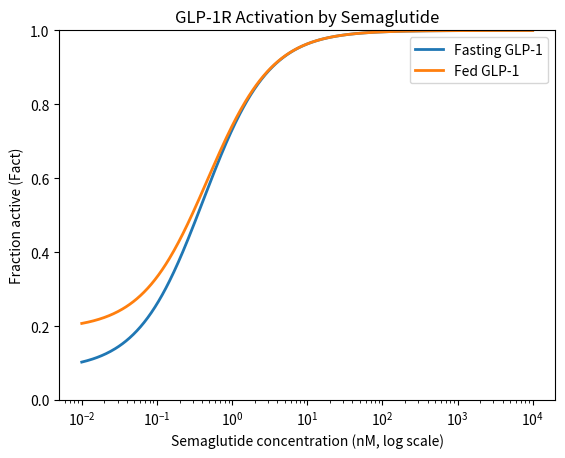

This figure's Python source:
# ligand_receptor.py

import numpy as np
import matplotlib.pyplot as plt

def Fact(G, S, Kd1, Kd2):
    """Fractional receptor activation by GLP-1 and semaglutide."""
    return (Kd2 * G + Kd1 * S) / (Kd1 * Kd2 + Kd2 * G + Kd1 * S)

Kd1 = 0.17    # Dissociation constant for GLP-1 (nM), how strongly GLP-1 binds to the receptor
Kd2 = 0.38     # Dissociation constant for semaglutide (nM), how strongly semaglutide binds to the receptor

G_fasting = 0.0150    # GLP-1 concentration during fasting (nM), natural GLP-1 concentration when you haven't eaten
G_fed = 0.040        # GLP-1 concentration after eating (nM), natural GLP-1 concentration after eating

S = np.logspace(-2, 4, 500)  # Semaglutide concentration (nM), different semaglutide concentrations we want to test

plt.figure()  # Creates a new figure for the graph

# Plots receptor activation at fasting GLP-1 levels as semaglutide concentration increases
plt.semilogx(S, Fact(G_fasting, S, Kd1, Kd2), lw=2, label="Fasting GLP-1")

# Plots receptor activation at fed GLP-1 levels as semaglutide concentration increases
plt.semilogx(S, Fact(G_fed, S, Kd1, Kd2), lw=2, label="Fed GLP-1")

plt.ylim(0, 1)  # Sets the y-axis from 0 (0% activation) to 1 (100% activation)

plt.xlabel("Semaglutide concentration (nM, log scale)")  # Labels the x-axis with semaglutide concentration
plt.ylabel("Fraction active (Fact)")  # Labels the y-axis with the fraction of activated receptors

plt.title("GLP-1R Activation by Semaglutide")  # Adds a title to the graph

plt.legend()  # Adds a legend to distinguish fasting and fed GLP-1 curves

plt.show()  # Displays the completed graph
